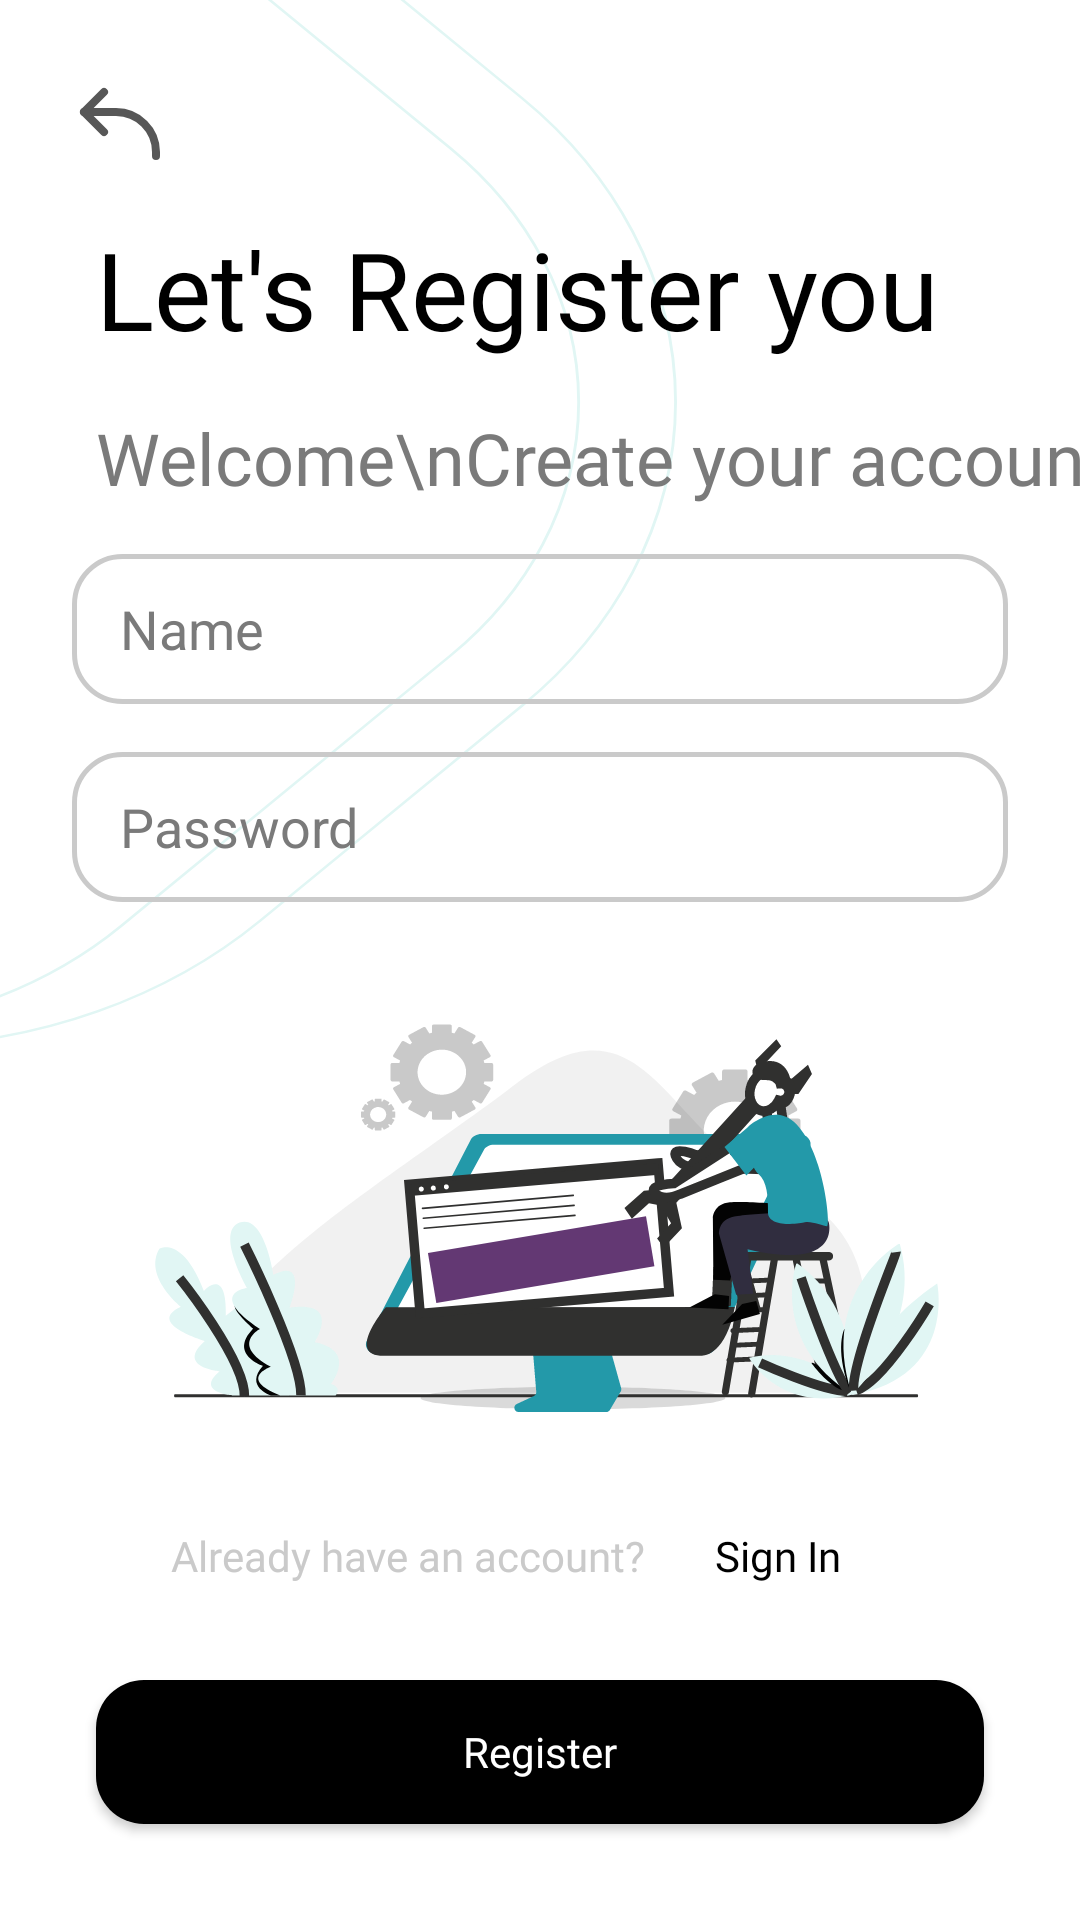

The Android layout XML behind this screen, and the referenced resources:
<!-- AndroidManifest.xml: application theme Theme.OnlineContacts -->
<!-- res/layout/register_screen.xml -->
<?xml version="1.0" encoding="utf-8"?>
<androidx.constraintlayout.widget.ConstraintLayout xmlns:android="http://schemas.android.com/apk/res/android"
    xmlns:app="http://schemas.android.com/apk/res-auto"
    xmlns:tools="http://schemas.android.com/tools"
    android:layout_width="match_parent"
    android:layout_height="match_parent"
    android:background="@drawable/auth_background">

    <Button
        android:id="@+id/back_button"
        android:layout_width="32dp"
        android:layout_height="32dp"
        android:layout_margin="24dp"
        android:background="@drawable/back_button"
        app:layout_constraintStart_toStartOf="parent"
        app:layout_constraintTop_toTopOf="parent" />

    <TextView
        android:id="@+id/text1"
        android:layout_width="wrap_content"
        android:layout_height="wrap_content"
        android:layout_marginStart="32dp"
        android:layout_marginTop="16dp"
        android:fontFamily="@font/poppins_semi_bold"
        android:text="Let's Register you"
        android:textColor="@color/black"
        android:textSize="36sp"
        app:layout_constraintStart_toStartOf="parent"
        app:layout_constraintTop_toBottomOf="@id/back_button"
        tools:ignoreViewBinding="true" />

    <TextView
        android:id="@+id/text2"
        android:layout_width="wrap_content"
        android:layout_height="wrap_content"
        android:layout_marginStart="32dp"
        android:layout_marginTop="16dp"
        android:fontFamily="@font/poppins_semi_bold"
        android:text="Welcome\nCreate your account"
        android:textColor="@color/grey_solid"
        android:textSize="24sp"
        app:layout_constraintStart_toStartOf="parent"
        app:layout_constraintTop_toBottomOf="@id/text1"
        tools:ignoreViewBinding="true" />

    <EditText
        android:id="@+id/name_edit_text"
        android:layout_width="match_parent"
        android:layout_height="50dp"
        android:layout_marginHorizontal="24dp"
        android:layout_marginTop="16dp"
        android:background="@drawable/edit_text"
        android:hint="Name"
        android:inputType="textPersonName"
        android:paddingStart="16dp"
        android:textColor="@color/black"
        android:textColorHint="@color/grey_solid"
        app:layout_constraintBottom_toTopOf="@id/password_edit_text"
        app:layout_constraintEnd_toEndOf="parent"
        app:layout_constraintStart_toStartOf="parent"
        app:layout_constraintTop_toBottomOf="@id/text2" />


    <EditText
        android:id="@+id/password_edit_text"
        android:layout_width="match_parent"
        android:layout_height="50dp"
        android:layout_marginHorizontal="24dp"
        android:layout_marginTop="16dp"
        android:background="@drawable/edit_text"
        android:hint="Password"
        android:inputType="textVisiblePassword"
        android:paddingStart="16dp"
        android:textColor="@color/black"
        android:textColorHint="@color/grey_solid"
        app:layout_constraintBottom_toTopOf="@id/illustration_image"
        app:layout_constraintEnd_toEndOf="parent"
        app:layout_constraintStart_toStartOf="parent"
        app:layout_constraintTop_toBottomOf="@id/name_edit_text" />

    <ImageView
        android:id="@+id/illustration_image"
        android:layout_width="wrap_content"
        android:layout_height="0dp"
        android:src="@drawable/ic_illustration_register"
        app:layout_constraintBottom_toTopOf="@id/text3"
        app:layout_constraintEnd_toEndOf="parent"
        app:layout_constraintStart_toStartOf="parent"
        app:layout_constraintTop_toBottomOf="@id/password_edit_text"
        tools:ignoreViewBinding="true" />

    <TextView
        android:id="@+id/text3"
        android:layout_width="wrap_content"
        android:layout_height="wrap_content"
        android:fontFamily="@font/poppins_medium"
        android:text="Already have an account?"
        android:textColor="@color/grey"
        app:layout_constraintBottom_toTopOf="@+id/register_button"
        app:layout_constraintEnd_toStartOf="@id/to_log_button"
        app:layout_constraintHorizontal_chainStyle="packed"
        app:layout_constraintStart_toStartOf="parent"
        app:layout_constraintTop_toBottomOf="@id/illustration_image"
        tools:ignoreViewBinding="true" />

    <Button
        android:id="@+id/to_log_button"
        android:layout_width="wrap_content"
        android:layout_height="wrap_content"
        android:background="@drawable/invisible_background"
        android:fontFamily="@font/poppins_medium"
        android:text="Sign In"
        android:textAllCaps="false"
        android:textColor="@color/black"
        app:layout_constraintBottom_toBottomOf="@id/text3"
        app:layout_constraintEnd_toEndOf="parent"
        app:layout_constraintStart_toEndOf="@id/text3"
        app:layout_constraintTop_toTopOf="@id/text3" />


    <Button
        android:id="@+id/register_button"
        android:layout_width="match_parent"
        android:layout_height="wrap_content"
        android:layout_margin="32dp"
        android:background="@drawable/black_button_background"
        android:fontFamily="@font/poppins_semi_bold"
        android:text="Register"
        android:textAllCaps="false"
        android:textColor="@color/white"
        app:layout_constraintBottom_toBottomOf="parent"
        app:layout_constraintEnd_toEndOf="parent"
        app:layout_constraintStart_toStartOf="parent"
        app:layout_constraintTop_toBottomOf="@id/text3" />

</androidx.constraintlayout.widget.ConstraintLayout>
<!-- resources referenced by this layout -->
<resources>
  <color name="black">#FF000000</color>
  <color name="grey">#CACACA</color>
  <color name="grey_solid">#7A7A7A</color>
  <color name="white">#FFFFFFFF</color>
  <!-- drawable auth_background (drawable) -->
  <vector xmlns:android="http://schemas.android.com/apk/res/android"
      android:width="375dp"
      android:height="812dp"
      android:viewportWidth="375"
      android:viewportHeight="812">
    <group>
      <clip-path
          android:pathData="M0,0h375v812h-375z"/>
      <path
          android:pathData="M0,0h375v812h-375z"
          android:fillColor="#ffffff"/>
      <path
          android:strokeWidth="1"
          android:pathData="M-166.355,389.407L-243.953,311.81A181.5,181.5 130.194,0 1,-243.953 55.13L-152.87,-35.953A181.5,181.5 0,0 1,103.81 -35.953L181.407,41.644A181.5,181.5 76.41,0 1,181.407 298.324L90.324,389.407A181.5,181.5 0,0 1,-166.355 389.407z"
          android:fillColor="#00000000"
          android:strokeColor="#E1F6F4"/>
      <path
          android:strokeWidth="1"
          android:pathData="M-172.143,391.549L-292.166,271.526A151.5,151.5 62.74,0 1,-292.166 57.272L-177.728,-57.166A151.5,151.5 0,0 1,36.525 -57.166L156.549,62.858A151.5,151.5 49.013,0 1,156.549 277.111L42.111,391.549A151.5,151.5 86.184,0 1,-172.143 391.549z"
          android:fillColor="#00000000"
          android:strokeColor="#E1F6F4"/>
    </group>
  </vector>
  <!-- drawable back_button (drawable) -->
  <vector xmlns:android="http://schemas.android.com/apk/res/android"
      android:width="24dp"
      android:height="24dp"
      android:viewportWidth="24"
      android:viewportHeight="24">
    <path
        android:pathData="M8,5L3,10L8,15"
        android:strokeLineJoin="round"
        android:strokeWidth="2"
        android:fillColor="#00000000"
        android:strokeColor="#575757"
        android:strokeLineCap="round"/>
    <path
        android:pathData="M3,10H11C16.523,10 21,14.477 21,20V21"
        android:strokeLineJoin="round"
        android:strokeWidth="2"
        android:fillColor="#00000000"
        android:strokeColor="#575757"
        android:strokeLineCap="round"/>
  </vector>
  <!-- drawable black_button_background (drawable) -->
  <?xml version="1.0" encoding="utf-8"?>
  <selector xmlns:android="http://schemas.android.com/apk/res/android">
      <item android:state_pressed="false">
          <shape android:shape="rectangle">
              <solid android:color="@color/black" />
              <corners android:radius="16dp" />
          </shape>
      </item>
  
      <item android:state_pressed="true">
          <shape android:shape="rectangle">
              <solid android:color="#CC000000" />
              <corners android:radius="16dp" />
          </shape>
      </item>
  </selector>
  <!-- drawable edit_text (drawable) -->
  <?xml version="1.0" encoding="utf-8"?>
  <shape xmlns:android="http://schemas.android.com/apk/res/android"
      android:shape="rectangle">
      <stroke android:color="@color/grey" android:width="1.5dp" />
      <corners android:radius="16dp" />
  </shape>
  <!-- drawable invisible_background (drawable) -->
  <shape android:shape="rectangle"
      xmlns:android="http://schemas.android.com/apk/res/android">
      <solid android:color="#00000000" />
      <corners android:radius="16dp" />
  </shape>
  <style name="Theme.OnlineContacts" parent="Theme.AppCompat.DayNight.NoActionBar">
          
          <item name="colorPrimary">@color/purple_500</item>
          <item name="colorPrimaryVariant">@color/invisible</item>
          <item name="colorOnPrimary">@color/white</item>
          
          <item name="colorSecondary">@color/teal_200</item>
          <item name="colorSecondaryVariant">@color/teal_700</item>
          <item name="colorOnSecondary">@color/black</item>
          
          <item name="android:statusBarColor" tools:targetApi="l">?attr/colorPrimaryVariant</item>
          
          <item name="android:windowTranslucentStatus">true</item>
      </style>
  <color name="purple_500">#FF6200EE</color>
  <color name="invisible">#00FFFFFF</color>
  <color name="teal_200">#FF03DAC5</color>
  <color name="teal_700">#FF018786</color>
</resources>
